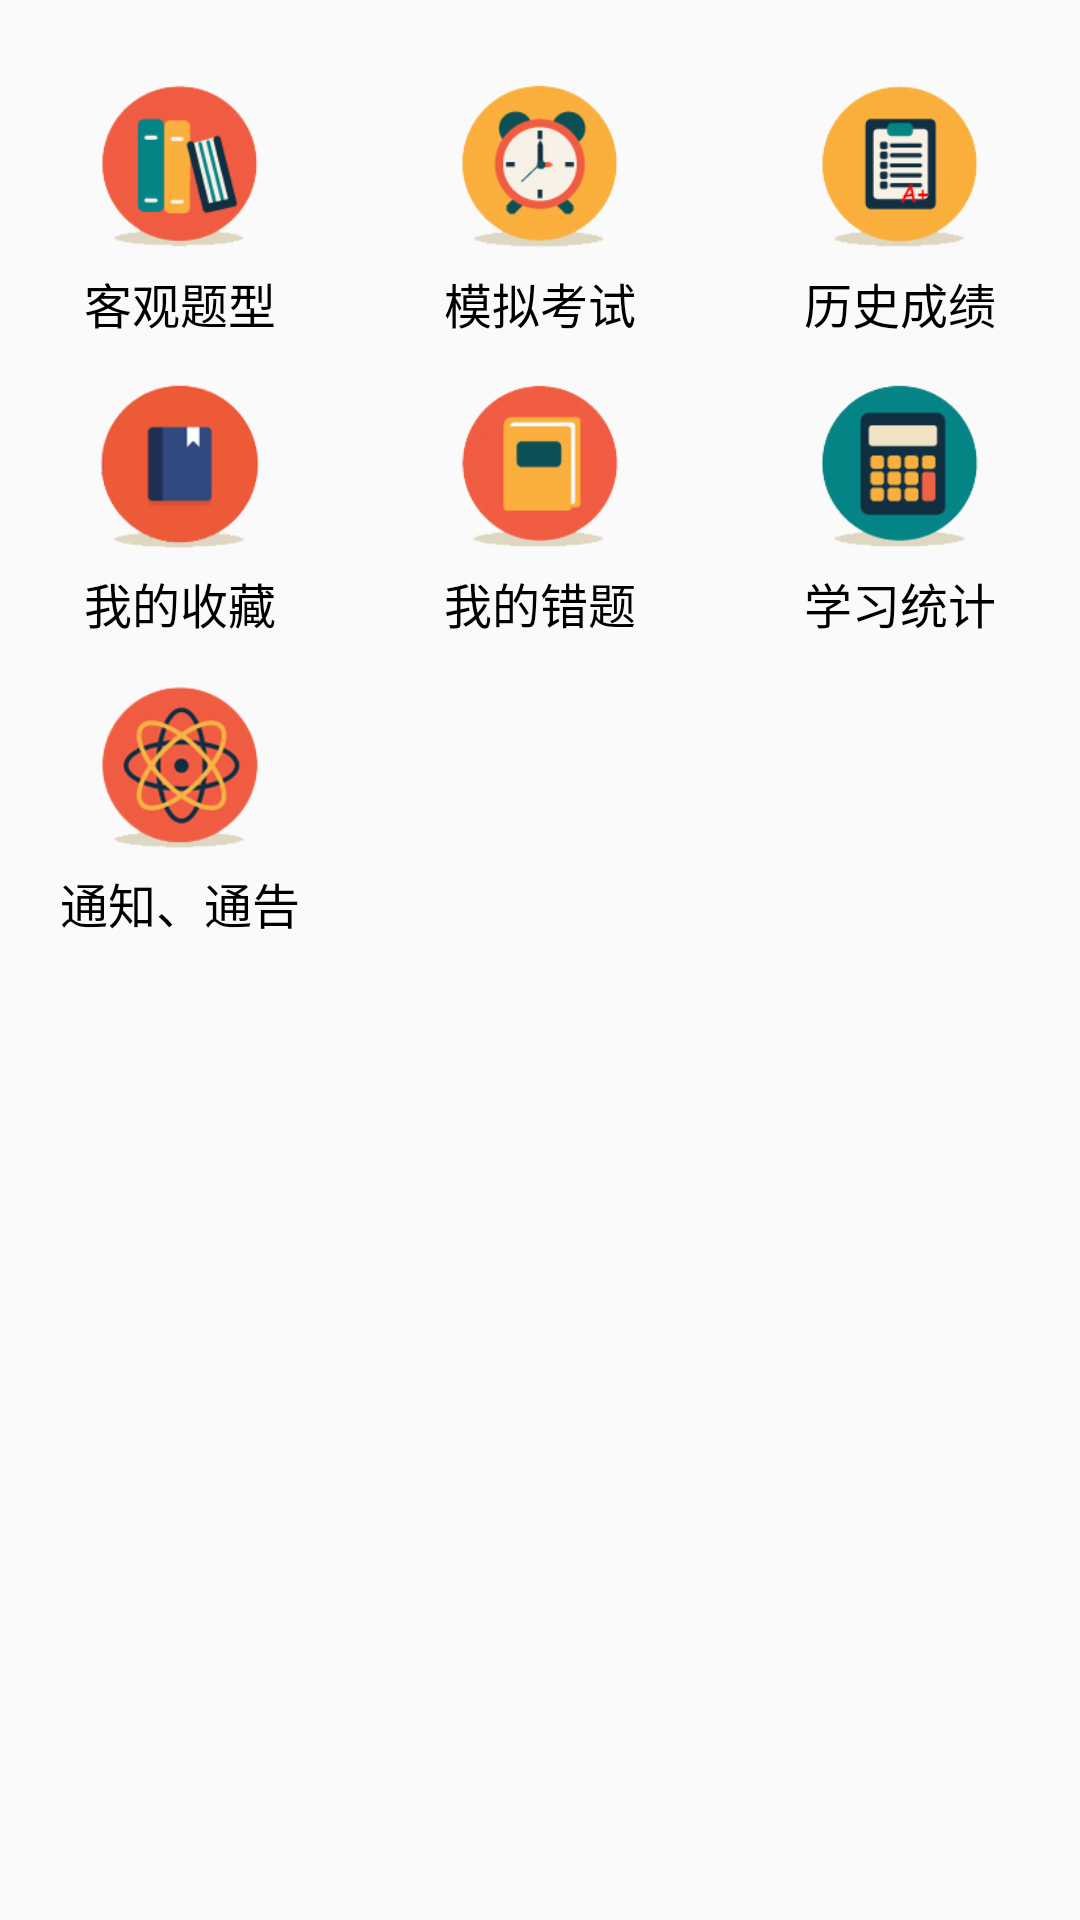

Write the Android layout XML for this screen, with the resource values it uses.
<!-- AndroidManifest.xml: application theme AppTheme -->
<!-- res/layout/main_include.xml -->
<?xml version="1.0" encoding="utf-8"?>
    <LinearLayout
        xmlns:android="http://schemas.android.com/apk/res/android"
        android:layout_width="match_parent"
        android:layout_height="match_parent"
        android:layout_weight="1"
        android:orientation="vertical">

    <LinearLayout
        android:layout_width="match_parent"
        android:layout_height="@dimen/dimension_100_dp"
        android:layout_marginTop="@dimen/dimension_20_dp"
        android:orientation="horizontal">

        <LinearLayout
            android:id="@+id/lin_chapterexericse"
            android:layout_width="@dimen/dimension_0_dp"
            android:layout_height="match_parent"
            android:layout_weight="1"
            android:clickable="true"
            android:foreground="?android:selectableItemBackground"
            android:gravity="center"
            android:orientation="vertical">

            <ImageView
                android:layout_width="@dimen/dimension_56_dp"
                android:layout_height="@dimen/dimension_56_dp"
                android:adjustViewBounds="true"
                android:src="@drawable/chapterexericse"/>

            <TextView
                android:layout_width="wrap_content"
                android:layout_height="wrap_content"
                android:layout_marginTop="@dimen/dimension_6_dp"
                android:text="客观题型"
                android:textColor="@color/black"
                android:textSize="@dimen/dimension_16_dp"/>

        </LinearLayout>
        <LinearLayout
            android:id="@+id/lin_test"
            android:layout_width="@dimen/dimension_0_dp"
            android:layout_height="match_parent"
            android:layout_weight="1"
            android:clickable="true"
            android:foreground="?android:selectableItemBackground"
            android:gravity="center"
            android:orientation="vertical">

            <ImageView
                android:layout_width="@dimen/dimension_56_dp"
                android:layout_height="@dimen/dimension_56_dp"
                android:adjustViewBounds="true"
                android:src="@drawable/test"/>

            <TextView
                android:layout_width="wrap_content"
                android:layout_height="wrap_content"
                android:layout_marginTop="@dimen/dimension_6_dp"
                android:text="模拟考试"
                android:textColor="@color/black"
                android:textSize="@dimen/dimension_16_dp"/>

        </LinearLayout>

        <LinearLayout
            android:id="@+id/lin_history"
            android:layout_width="@dimen/dimension_0_dp"
            android:layout_height="match_parent"
            android:layout_weight="1"
            android:clickable="true"
            android:foreground="?android:selectableItemBackground"
            android:gravity="center"
            android:orientation="vertical">

            <ImageView
                android:layout_width="@dimen/dimension_56_dp"
                android:layout_height="@dimen/dimension_56_dp"
                android:adjustViewBounds="true"
                android:src="@drawable/history"/>

            <TextView
                android:layout_width="wrap_content"
                android:layout_height="wrap_content"
                android:layout_marginTop="@dimen/dimension_6_dp"
                android:text="历史成绩"
                android:textColor="@color/black"
                android:textSize="@dimen/dimension_16_dp"/>

        </LinearLayout>

    </LinearLayout>


    <LinearLayout
        android:layout_width="match_parent"
        android:layout_height="@dimen/dimension_100_dp"
        android:orientation="horizontal">

        <LinearLayout
            android:id="@+id/lin_collect"
            android:layout_width="@dimen/dimension_0_dp"
            android:layout_height="match_parent"
            android:layout_weight="1"
            android:clickable="true"
            android:foreground="?android:selectableItemBackground"
            android:gravity="center"
            android:orientation="vertical">

            <ImageView
                android:layout_width="@dimen/dimension_56_dp"
                android:layout_height="@dimen/dimension_56_dp"
                android:adjustViewBounds="true"
                android:src="@drawable/collect"/>

            <TextView
                android:layout_width="wrap_content"
                android:layout_height="wrap_content"
                android:layout_marginTop="@dimen/dimension_6_dp"
                android:text="我的收藏"
                android:textColor="@color/black"
                android:textSize="@dimen/dimension_16_dp"/>

        </LinearLayout>

        <LinearLayout
            android:id="@+id/lin_error"
            android:layout_width="@dimen/dimension_0_dp"
            android:layout_height="match_parent"
            android:layout_weight="1"
            android:clickable="true"
            android:foreground="?android:selectableItemBackground"
            android:gravity="center"
            android:orientation="vertical">

            <ImageView
                android:layout_width="@dimen/dimension_56_dp"
                android:layout_height="@dimen/dimension_56_dp"
                android:adjustViewBounds="true"
                android:src="@drawable/error"/>

            <TextView
                android:layout_width="wrap_content"
                android:layout_height="wrap_content"
                android:layout_marginTop="@dimen/dimension_6_dp"
                android:text="我的错题"
                android:textColor="@color/black"
                android:textSize="@dimen/dimension_16_dp"/>

        </LinearLayout>

        <LinearLayout
            android:id="@+id/lin_statics"
            android:layout_width="@dimen/dimension_0_dp"
            android:layout_height="match_parent"
            android:layout_weight="1"
            android:clickable="true"
            android:foreground="?android:selectableItemBackground"
            android:gravity="center"
            android:orientation="vertical">

            <ImageView
                android:layout_width="@dimen/dimension_56_dp"
                android:layout_height="@dimen/dimension_56_dp"
                android:adjustViewBounds="true"
                android:src="@drawable/statics"/>

            <TextView
                android:layout_width="wrap_content"
                android:layout_height="wrap_content"
                android:layout_marginTop="@dimen/dimension_6_dp"
                android:text="学习统计"
                android:textColor="@color/black"
                android:textSize="@dimen/dimension_16_dp"/>

        </LinearLayout>


    </LinearLayout>

    <LinearLayout
        android:layout_width="match_parent"
        android:layout_height="@dimen/dimension_100_dp"
        android:orientation="horizontal">
        <LinearLayout
            android:id="@+id/lin_message"
            android:layout_width="@dimen/dimension_0_dp"
            android:layout_height="match_parent"
            android:layout_weight="1"
            android:clickable="true"
            android:foreground="?android:selectableItemBackground"
            android:gravity="center"
            android:orientation="vertical">

            <ImageView
                android:layout_width="@dimen/dimension_56_dp"
                android:layout_height="@dimen/dimension_56_dp"
                android:adjustViewBounds="true"
                android:src="@drawable/exit"/>

            <TextView
                android:layout_width="wrap_content"
                android:layout_height="wrap_content"
                android:layout_marginTop="@dimen/dimension_6_dp"
                android:text="通知、通告"
                android:textColor="@color/black"
                android:textSize="@dimen/dimension_16_dp"/>

        </LinearLayout>
        <LinearLayout
            android:layout_width="@dimen/dimension_0_dp"
            android:layout_height="match_parent"
            android:layout_weight="1"
            android:clickable="true"
            android:foreground="?android:selectableItemBackground"
            android:gravity="center"
            android:orientation="vertical">



        </LinearLayout>


        <LinearLayout
            android:id="@+id/lin_updatapasswd"
            android:layout_width="@dimen/dimension_0_dp"
            android:layout_height="match_parent"
            android:layout_weight="1"
            android:clickable="true"
            android:foreground="?android:selectableItemBackground"
            android:gravity="center"
            android:orientation="vertical">


        </LinearLayout>




    </LinearLayout>
   

    </LinearLayout>
<!-- resources referenced by this layout -->
<resources>
  <color name="black">#000000</color>
  <dimen name="dimension_0_dp">0dp</dimen>
  <dimen name="dimension_100_dp">100dp</dimen>
  <dimen name="dimension_16_dp">16dp</dimen>
  <dimen name="dimension_20_dp">20dp</dimen>
  <dimen name="dimension_30_dp">30dp</dimen>
  <dimen name="dimension_56_dp">56dp</dimen>
  <dimen name="dimension_6_dp">6dp</dimen>
  <!-- drawable chapterexericse: png bitmap (drawable-xxhdpi, 13426 bytes) -->
  <!-- drawable collect: png bitmap (drawable-xxhdpi, 11814 bytes) -->
  <!-- drawable error: png bitmap (drawable-xxhdpi, 9130 bytes) -->
  <!-- drawable exit: png bitmap (drawable-xxhdpi, 20455 bytes) -->
  <!-- drawable history: png bitmap (drawable-xxhdpi, 11593 bytes) -->
  <!-- drawable statics: png bitmap (drawable-xxhdpi, 11444 bytes) -->
  <!-- drawable test: png bitmap (drawable-xxhdpi, 16394 bytes) -->
  <!-- drawable timg: png bitmap (drawable-xxhdpi, 67072 bytes) -->
  <style name="AppTheme" parent="Theme.AppCompat.Light.NoActionBar">
          
          <item name="colorPrimary">@color/colorPrimary</item>
          <item name="colorPrimaryDark">@color/colorPrimaryDark</item>
          <item name="colorAccent">@color/colorAccent</item>
      </style>
  <color name="colorPrimary">#3F51B5</color>
  <color name="colorPrimaryDark">#303F9F</color>
  <color name="colorAccent">#46b3ab</color>
</resources>
